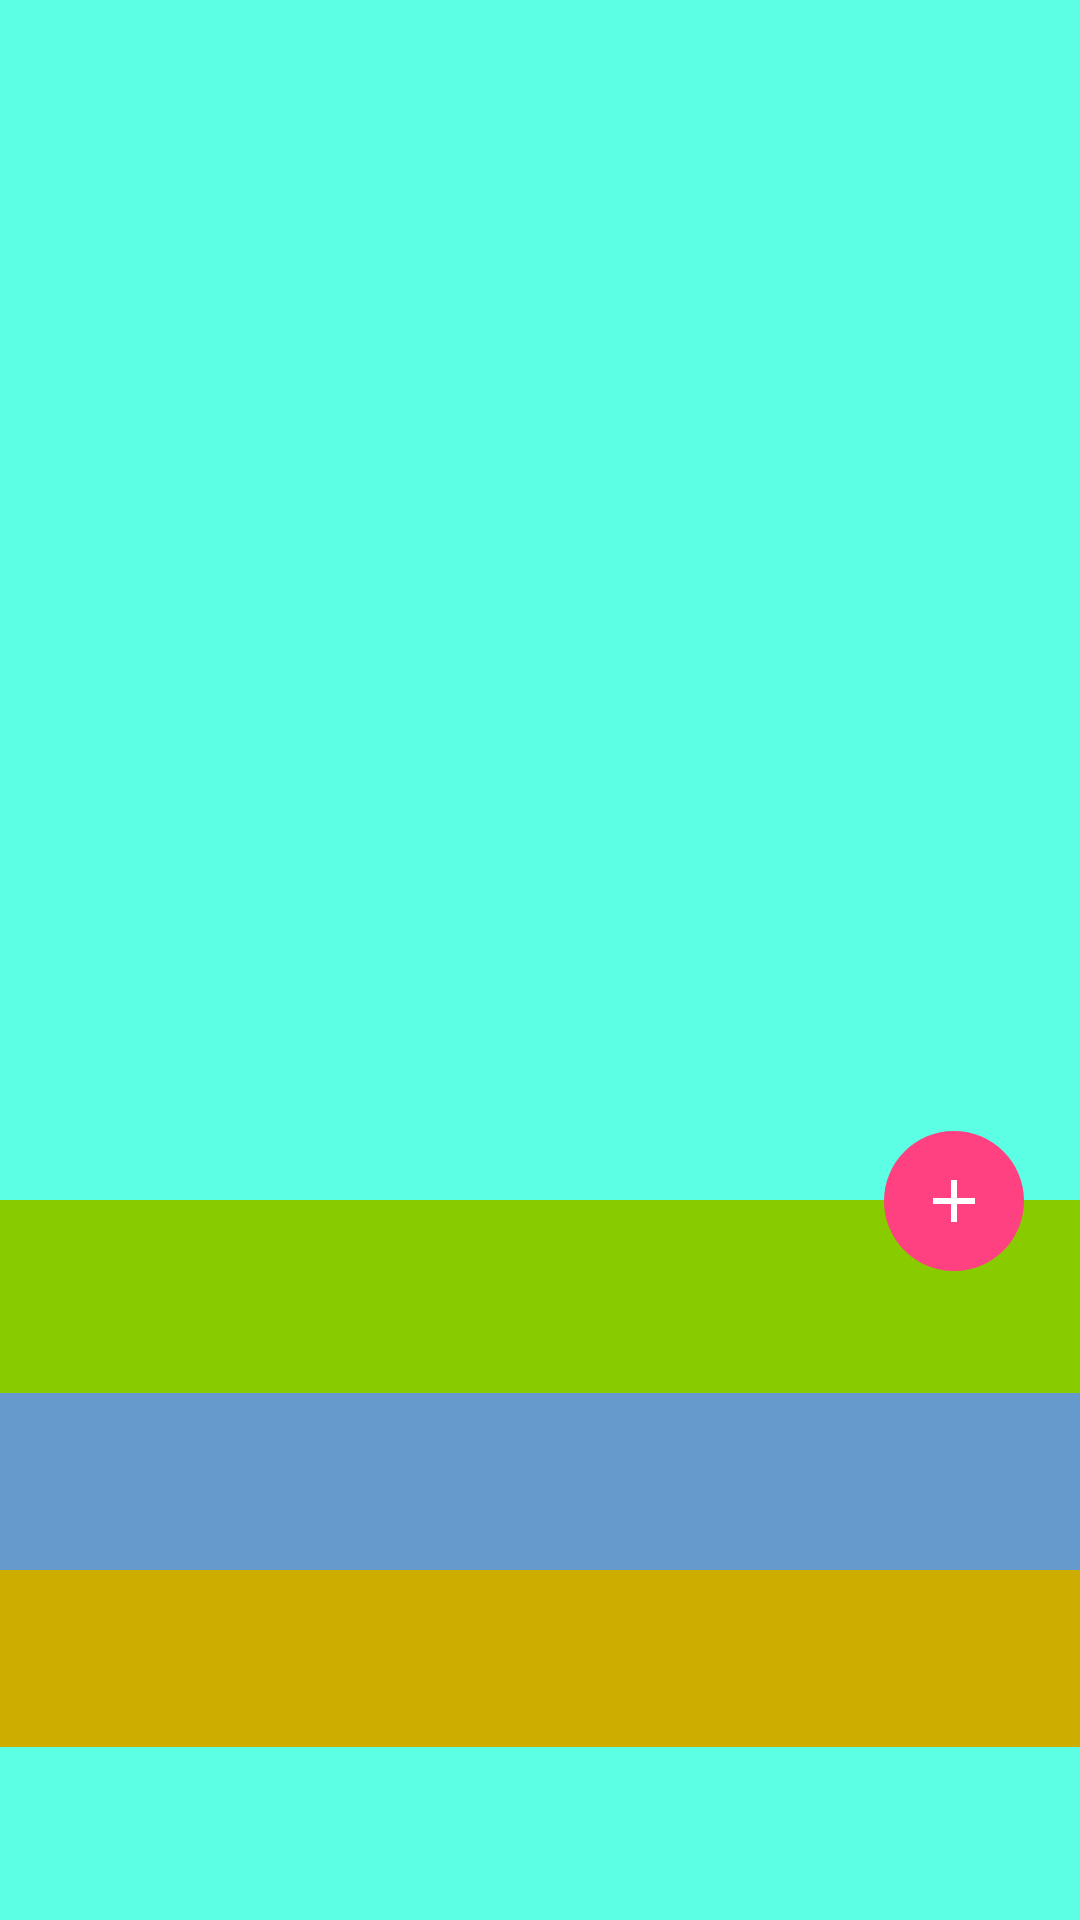

Reconstruct the res/layout file that produces this screen, plus the resources it refers to.
<!-- AndroidManifest.xml: application theme AppTheme -->
<!-- res/layout/details_activity.xml -->
<?xml version="1.0" encoding="utf-8"?>
<ScrollView xmlns:android="http://schemas.android.com/apk/res/android"
    xmlns:tools="http://schemas.android.com/tools"
    android:layout_width="match_parent"
    android:layout_height="match_parent">

    <RelativeLayout
        android:id="@+id/root_view"
        android:layout_width="match_parent"
        android:layout_height="wrap_content"
        android:clipChildren="false">

        <ImageView
            android:id="@+id/image"
            android:layout_width="match_parent"
            android:layout_height="400dp"
            android:layout_alignParentTop="true"
            android:scaleType="centerCrop"
            android:transitionName="@string/transition_name"
            tools:background="@mipmap/ic_launcher" />

        <LinearLayout
            android:id="@+id/title_container"
            android:layout_width="match_parent"
            android:layout_height="wrap_content"
            android:layout_below="@id/image"
            android:background="@color/title_bg"
            android:padding="20dp">

            <TextView
                android:id="@+id/title"
                android:layout_width="match_parent"
                android:layout_height="wrap_content"
                android:textSize="18sp"
                android:textStyle="bold"
                tools:text="Android talks" />
        </LinearLayout>

        <LinearLayout
            android:id="@+id/date_container"
            android:layout_width="match_parent"
            android:layout_height="wrap_content"
            android:layout_alignParentStart="true"
            android:layout_below="@+id/title_container"
            android:background="@color/date_bg"
            android:padding="20dp">

            <TextView
                android:id="@+id/date"
                android:layout_width="match_parent"
                android:layout_height="wrap_content"
                tools:text="09.02.2017." />
        </LinearLayout>

        <TextView
            android:id="@+id/description"
            android:layout_width="match_parent"
            android:layout_height="wrap_content"
            android:layout_below="@id/date_container"
            android:background="@color/content_bg"
            android:padding="20dp"
            tools:text="@string/description_one" />

        <ImageView
            android:id="@+id/fab"
            android:layout_width="56dp"
            android:layout_height="56dp"
            android:layout_alignParentEnd="true"
            android:layout_alignTop="@id/title_container"
            android:layout_gravity="center"
            android:layout_marginEnd="14dp"
            android:layout_marginTop="-28dp"
            android:background="@drawable/circle"
            android:padding="16dp"
            android:src="@drawable/plus"
            android:transitionName="@string/element_transition" />

    </RelativeLayout>
</ScrollView>
<!-- resources referenced by this layout -->
<resources>
  <color name="content_bg">#ccad00</color>
  <color name="date_bg">#69c</color>
  <color name="title_bg">#8c0</color>
  <!-- drawable circle (drawable) -->
  <vector xmlns:android="http://schemas.android.com/apk/res/android"
      android:width="24dp"
      android:height="24dp"
      android:viewportHeight="24.0"
      android:viewportWidth="24.0">
      <path
          android:fillColor="@color/colorAccent"
          android:pathData="M12,12m-10,0a10,10 0,1 1,20 0a10,10 0,1 1,-20 0" />
  </vector>
  <!-- drawable plus (drawable) -->
  <vector xmlns:android="http://schemas.android.com/apk/res/android"
          android:width="5dp"
          android:height="5dp"
          android:viewportWidth="24.0"
          android:viewportHeight="24.0">
      <path
          android:fillColor="#FFFFFFFF"
          android:pathData="M19,13h-6v6h-2v-6H5v-2h6V5h2v6h6v2z"/>
  </vector>
  <string name="description_one">U srijedu, 20. siječnja 2016. godine održat će se prvi Android Talks u Osijeku. Riječ je događajima koji za cilj imaju okupljati Android programere iz Osijeka i okolice sa svrhom stvaranja zdrave zajednice te razmjene znanja i napretka.  Predavanja:  Uvod u Android Talks, Marijan Gazica (NTH) Android Best Practices, Josip Jurišić (COBE) i Goran Luketić (NTH) Predavanje će se bazirati na greškama koje nastaju prilikom izrade Android aplikacije i tehnikama kako ih izbjeći. Dive Into Android Networking, Goran Luketić, Zoran Vereš i Anto Antunović (NTH) Tijekom ovog predavanja bit će objašnjen Android Networking te će biti prikazana usporedba dva najpopularnija libraryja za networking (Volley i Retrofit). Po završetku predavanja, svi sudionici su pozvani ostati na druženju radi međusobnog upoznavanja i razmjene iskustava, znanja i savjeta.</string>
  <string name="element_transition">element_transition</string>
  <string name="transition_name">transitionName</string>
  <style name="AppTheme" parent="Theme.AppCompat.Light.NoActionBar">
  
          <item name="android:windowActivityTransitions">true</item>
  
          <item name="android:windowContentTransitions">true</item>
  
          <item name="android:windowSharedElementsUseOverlay">false</item>
  
          <item name="android:windowAllowEnterTransitionOverlap">false</item>
          <item name="android:windowAllowReturnTransitionOverlap">false</item>
  
          <item name="colorPrimary">@color/colorPrimary</item>
          <item name="colorPrimaryDark">@color/colorPrimaryDark</item>
          <item name="colorAccent">@color/colorAccent</item>
          <item name="android:windowBackground">@color/background</item>
      </style>
  <color name="colorAccent">#FF4081</color>
  <color name="colorPrimary">#3F51B5</color>
  <color name="colorPrimaryDark">#303F9F</color>
  <color name="background">#5cffe4</color>
</resources>
